Run: headless pygame with SDL's dummy video driver; simulated clock (each Clock.tick advances the game by its frame time, no real sleeping); random seed 0; keys injected as events and as key.get_pressed() state; no mouse input.
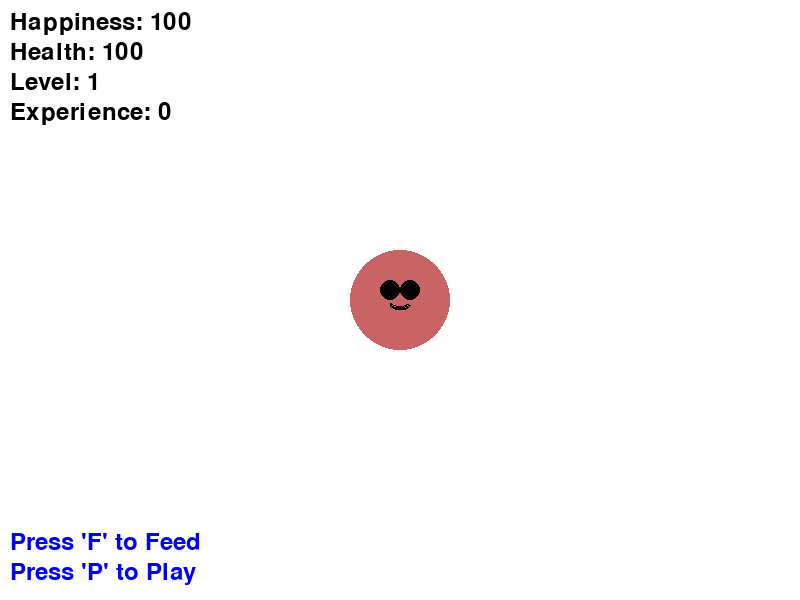
Frame 1 of 4 · flips 1–60 · no input
Frame 2 of 4 · flips 61–180 · tapped SPACE, RETURN · held RIGHT (→), D · screen unchanged from frame 1, image omitted
Frame 3 of 4 · flips 181–300 · held DOWN (↓), S · screen unchanged from frame 2, image omitted
Frame 4 of 4 · flips 301–420 · held LEFT (←), A, UP (↑), W · screen unchanged from frame 3, image omitted

The pygame program that drew these frames:

import pygame
import random

pygame.init()

WIDTH, HEIGHT = 800, 600
screen = pygame.display.set_mode((WIDTH, HEIGHT))
pygame.display.set_caption("Virtual Pet Game")


WHITE = (255, 255, 255)
BLACK = (0, 0, 0)
GREEN = (0, 255, 0)
RED = (255, 0, 0)
BLUE = (0, 0, 255)
PET_COLOR = (200, 100, 100)


font = pygame.font.SysFont(None, 55)
small_font = pygame.font.SysFont(None, 35)


pet = {
    "happiness": 100,
    "health": 100,
    "level": 1,
    "experience": 0,
    "x": WIDTH // 2,
    "y": HEIGHT // 2,
    "size": 50
}


def feed_pet():
    pet["health"] += 10
    if pet["health"] > 100:
        pet["health"] = 100
    pet["experience"] += 10

def play_with_pet():
    pet["happiness"] += 10
    if pet["happiness"] > 100:
        pet["happiness"] = 100
    pet["experience"] += 10

def check_level_up():
    if pet["experience"] >= 100:
        pet["level"] += 1
        pet["experience"] = 0
        return True
    return False

def draw_text(text, font, color, surface, x, y):
    textobj = font.render(text, True, color)
    textrect = textobj.get_rect()
    textrect.topleft = (x, y)
    surface.blit(textobj, textrect)

def draw_pet(surface, pet):
    pygame.draw.circle(surface, PET_COLOR, (pet["x"], pet["y"]), pet["size"])
    
    eye_size = pet["size"] // 5
    pygame.draw.circle(surface, BLACK, (pet["x"] - eye_size, pet["y"] - eye_size), eye_size)
    pygame.draw.circle(surface, BLACK, (pet["x"] + eye_size, pet["y"] - eye_size), eye_size)
    
    pygame.draw.arc(surface, BLACK, [pet["x"] - eye_size, pet["y"], 2 * eye_size, eye_size], 3.14, 0, 2)


running = True
clock = pygame.time.Clock()

while running:
    screen.fill(WHITE)

    for event in pygame.event.get():
        if event.type == pygame.QUIT:
            running = False
        elif event.type == pygame.KEYDOWN:
            if event.key == pygame.K_f:
                feed_pet()
            elif event.key == pygame.K_p:
                play_with_pet()

    
    if check_level_up():
        print("Level up! Your pet is now level", pet["level"])

    
    draw_pet(screen, pet)

    
    draw_text(f"Happiness: {pet['happiness']}", small_font, BLACK, screen, 10, 10)
    draw_text(f"Health: {pet['health']}", small_font, BLACK, screen, 10, 40)
    draw_text(f"Level: {pet['level']}", small_font, BLACK, screen, 10, 70)
    draw_text(f"Experience: {pet['experience']}", small_font, BLACK, screen, 10, 100)

    
    draw_text("Press 'F' to Feed", small_font, BLUE, screen, 10, HEIGHT - 70)
    draw_text("Press 'P' to Play", small_font, BLUE, screen, 10, HEIGHT - 40)

    pygame.display.flip()
    clock.tick(30)

pygame.quit()
